Run: headless pygame with SDL's dummy video driver; simulated clock (each Clock.tick advances the game by its frame time, no real sleeping); random seed 0; keys injected as events and as key.get_pressed() state; no mouse input.
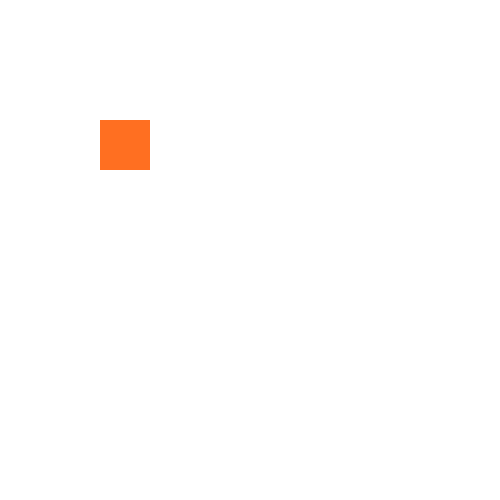
Frame 1 of 4 · flips 1–60 · no input
Frame 2 of 4 · flips 61–180 · tapped SPACE, RETURN · held RIGHT (→), D · screen unchanged from frame 1, image omitted
Frame 3 of 4 · flips 181–300 · held DOWN (↓), S · screen unchanged from frame 2, image omitted
Frame 4 of 4 · flips 301–420 · held LEFT (←), A, UP (↑), W · screen unchanged from frame 3, image omitted

The pygame program that drew these frames:

import pygame
pygame.init()

screen = pygame.display.set_mode((500, 500))

surf = pygame.Surface((50, 50))  
surf.fill((255, 111, 33))  

running = True
while running:
    for event in pygame.event.get():
        if event.type == pygame.QUIT:
            running = False

    screen.fill((255, 255, 255))
    
    pygame.display.flip()

    screen.fill((255, 255, 255))  
    screen.blit(surf, (100, 120))  
    pygame.display.flip()        

pygame.quit()
